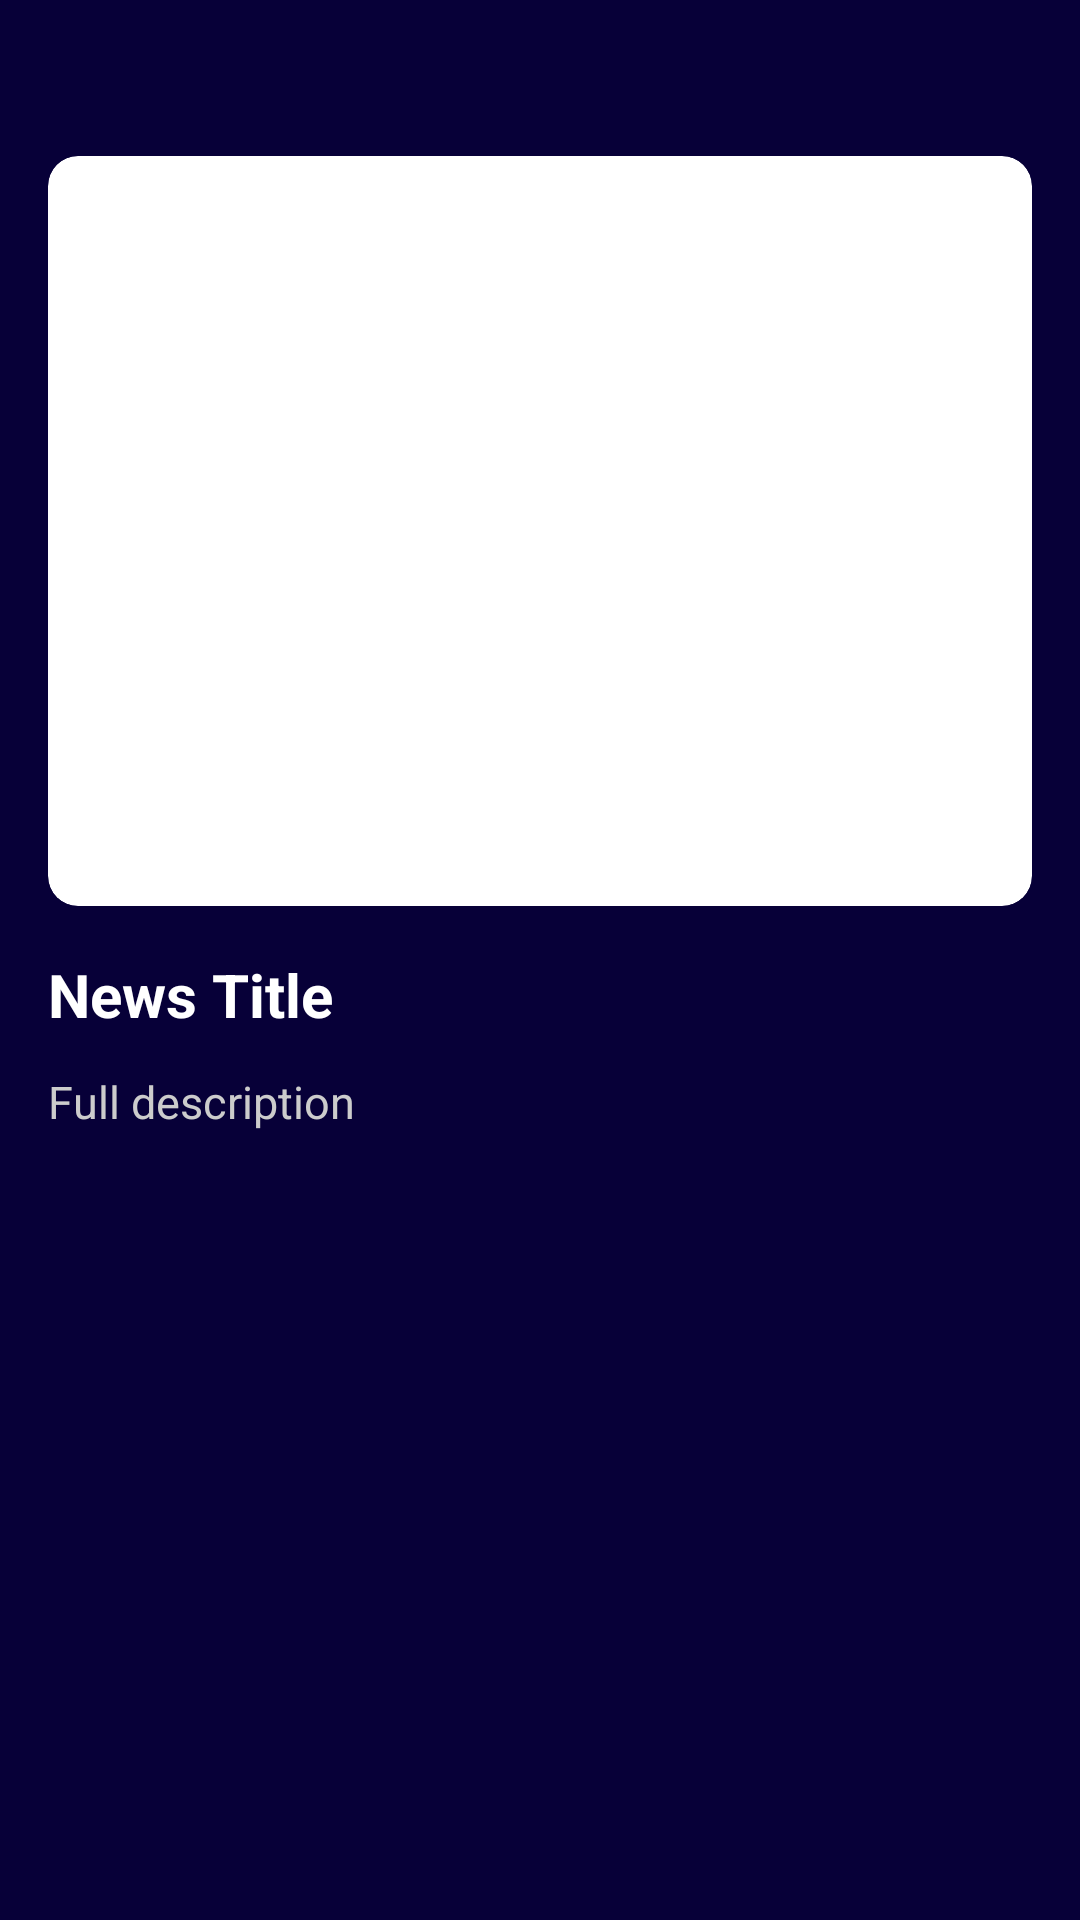

The Android layout XML behind this screen, and the referenced resources:
<!-- AndroidManifest.xml: application theme Theme.FOTTimesApp -->
<!-- res/layout/activity_news_detail.xml -->
<?xml version="1.0" encoding="utf-8"?>
<LinearLayout xmlns:android="http://schemas.android.com/apk/res/android"
    android:orientation="vertical" android:layout_width="match_parent"
    android:layout_height="match_parent"
    android:background="#070038"
    android:padding="16dp">

    
    <ImageView
        android:id="@+id/backIcon"
        android:layout_width="24dp"
        android:layout_height="24dp"
        android:src="@drawable/ic_back_arrow"
        android:layout_marginBottom="12dp"
        android:contentDescription="Back"
        android:padding="4dp" />

    
    <ImageView
        android:id="@+id/detailImage"
        android:layout_width="match_parent"
        android:layout_height="250dp"
        android:adjustViewBounds="true"
        android:scaleType="fitCenter"
        android:layout_marginBottom="16dp"
        android:background="@drawable/rounded_corners"
        android:clipToOutline="true"
        android:contentDescription="News image" />


    
    <TextView
        android:id="@+id/detailTitle"
        android:layout_width="wrap_content"
        android:layout_height="wrap_content"
        android:text="News Title"
        android:textColor="#FFFFFF"
        android:textSize="20sp"
        android:textStyle="bold"
        android:layout_marginBottom="12dp" />

    
    <TextView
        android:id="@+id/detailDescription"
        android:layout_width="wrap_content"
        android:layout_height="wrap_content"
        android:text="Full description"
        android:textColor="#CCCCCC"
        android:textSize="15sp" />
</LinearLayout>
<!-- resources referenced by this layout -->
<resources>
  <!-- drawable rounded_corners (drawable) -->
  <shape xmlns:android="http://schemas.android.com/apk/res/android">
      <corners android:radius="10dp"/>
      <solid android:color="#FFFFFF"/>
  </shape>
  <style name="Theme.FOTTimesApp" parent="Base.Theme.FOTTimesApp" />
  <style name="Base.Theme.FOTTimesApp" parent="Theme.Material3.DayNight.NoActionBar">
          
          
      </style>
</resources>
